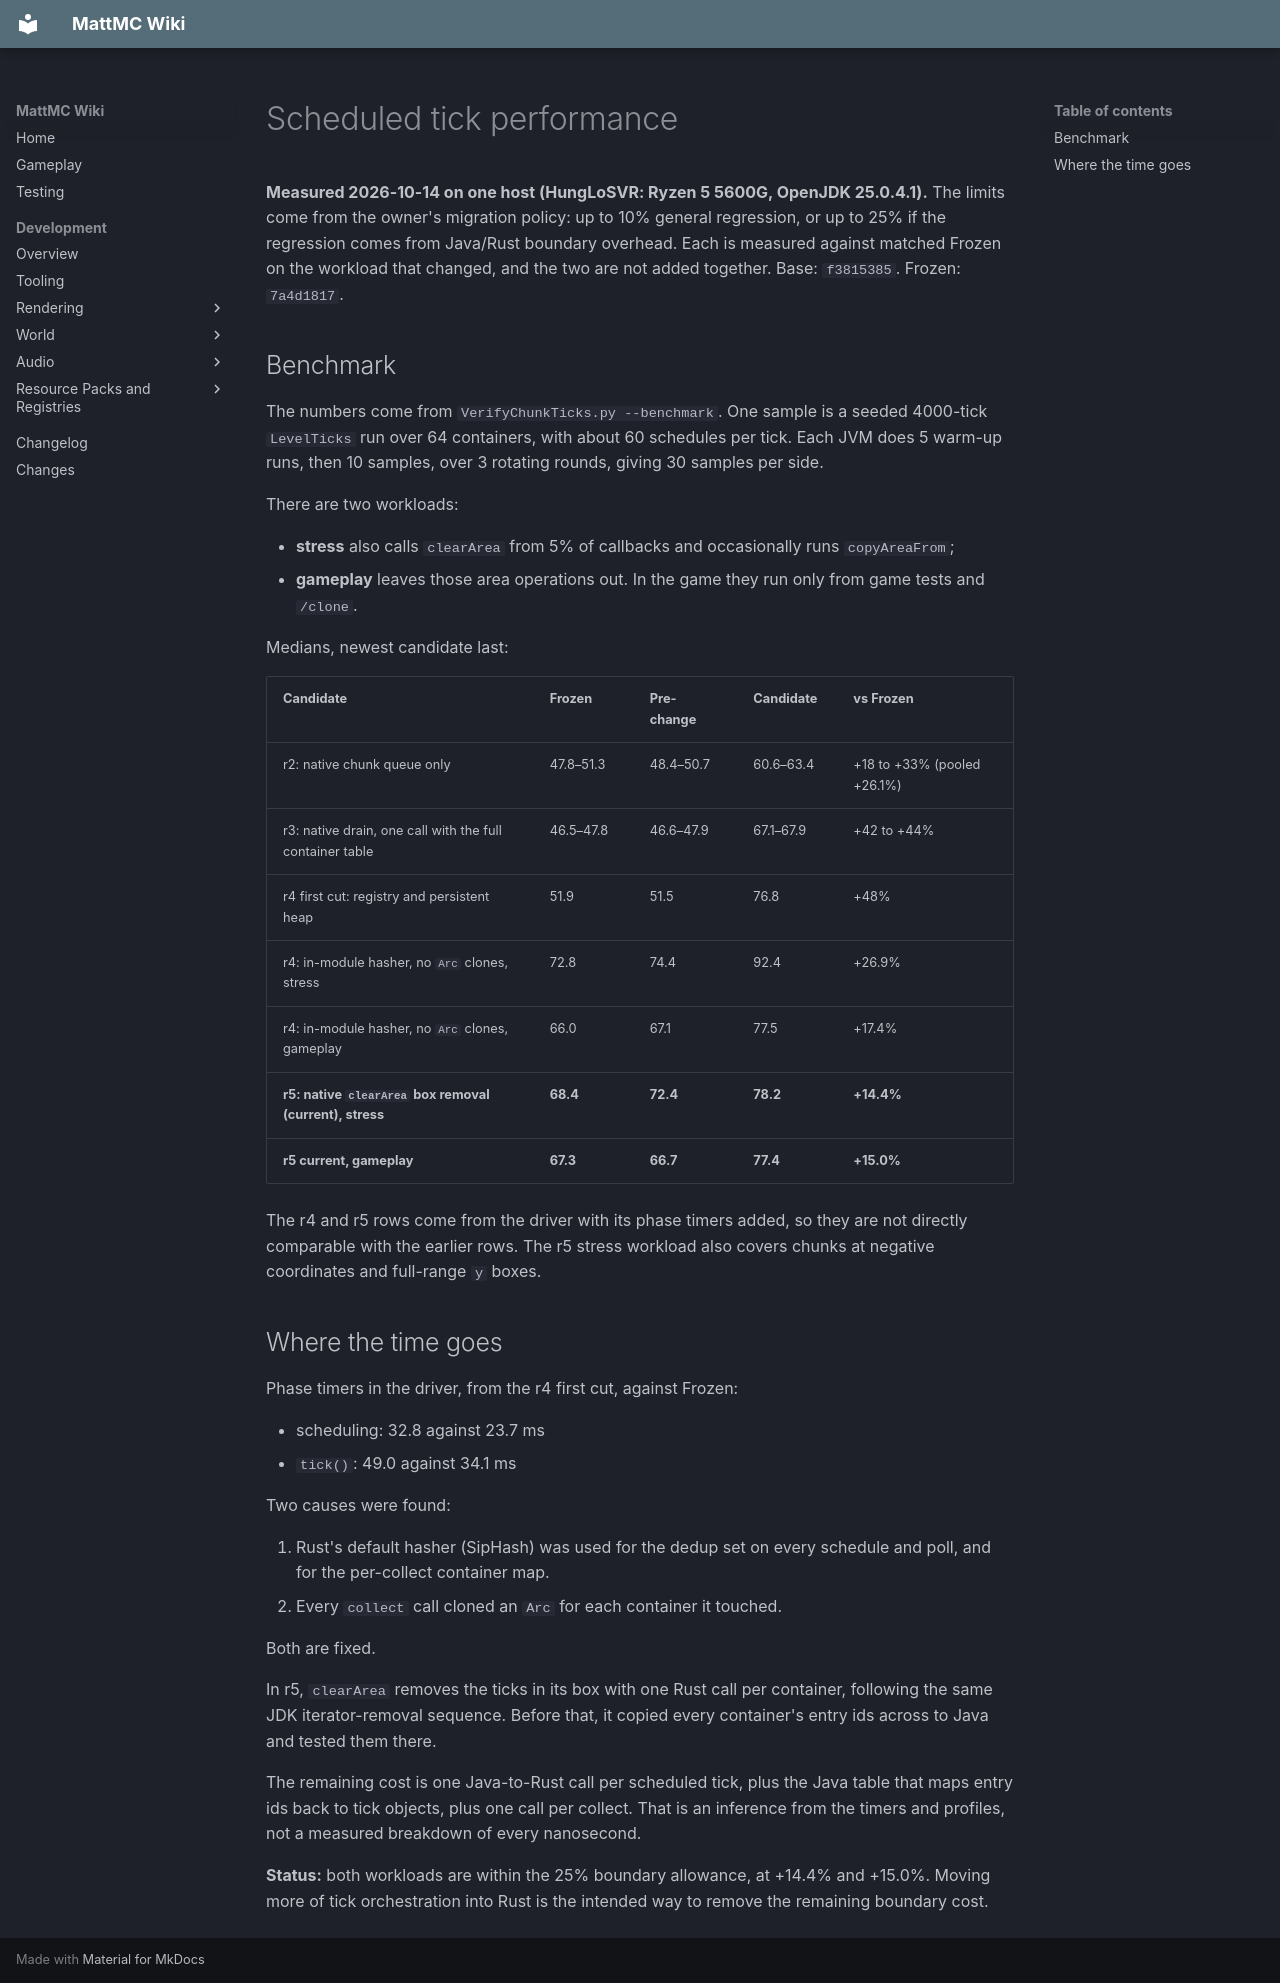

repository: HungLo2020/MattMC · page: development/world/scheduled-ticks/PERFORMANCE/index.html · generator: mkdocs

# Scheduled tick performance

**Measured 2026-10-14 on one host (HungLoSVR: Ryzen 5 5600G, OpenJDK
25.0.4.1).** The limits come from the owner's migration policy: up to 10%
general regression, or up to 25% if the regression comes from Java/Rust
boundary overhead. Each is measured against matched Frozen on the workload
that changed, and the two are not added together. Base: `f3815385`. Frozen:
`7a4d1817`.

## Benchmark

The numbers come from `VerifyChunkTicks.py --benchmark`. One sample is a
seeded 4000-tick `LevelTicks` run over 64 containers, with about 60 schedules
per tick. Each JVM does 5 warm-up runs, then 10 samples, over 3 rotating
rounds, giving 30 samples per side.

There are two workloads:

- **stress** also calls `clearArea` from 5% of callbacks and occasionally runs
  `copyAreaFrom`;
- **gameplay** leaves those area operations out. In the game they run only
  from game tests and `/clone`.

Medians, newest candidate last:

| Candidate | Frozen | Pre-change | Candidate | vs Frozen |
|---|---|---|---|---|
| r2: native chunk queue only | 47.8–51.3 | 48.4–50.7 | 60.6–63.4 | +18 to +33% (pooled +26.1%) |
| r3: native drain, one call with the full container table | 46.5–47.8 | 46.6–47.9 | 67.1–67.9 | +42 to +44% |
| r4 first cut: registry and persistent heap | 51.9 | 51.5 | 76.8 | +48% |
| r4: in-module hasher, no `Arc` clones, stress | 72.8 | 74.4 | 92.4 | +26.9% |
| r4: in-module hasher, no `Arc` clones, gameplay | 66.0 | 67.1 | 77.5 | +17.4% |
| **r5: native `clearArea` box removal (current), stress** | **68.4** | **72.4** | **78.2** | **+14.4%** |
| **r5 current, gameplay** | **67.3** | **66.7** | **77.4** | **+15.0%** |

The r4 and r5 rows come from the driver with its phase timers added, so they
are not directly comparable with the earlier rows. The r5 stress workload also
covers chunks at negative coordinates and full-range `y` boxes.

## Where the time goes

Phase timers in the driver, from the r4 first cut, against Frozen:

- scheduling: 32.8 against 23.7 ms
- `tick()`: 49.0 against 34.1 ms

Two causes were found:

1. Rust's default hasher (SipHash) was used for the dedup set on every
   schedule and poll, and for the per-collect container map.
2. Every `collect` call cloned an `Arc` for each container it touched.

Both are fixed.

In r5, `clearArea` removes the ticks in its box with one Rust call per
container, following the same JDK iterator-removal sequence. Before that, it
copied every container's entry ids across to Java and tested them there.

The remaining cost is one Java-to-Rust call per scheduled tick, plus the Java
table that maps entry ids back to tick objects, plus one call per collect.
That is an inference from the timers and profiles, not a measured breakdown
of every nanosecond.

**Status:** both workloads are within the 25% boundary allowance, at +14.4%
and +15.0%. Moving more of tick orchestration into Rust is the intended way
to remove the remaining boundary cost.
